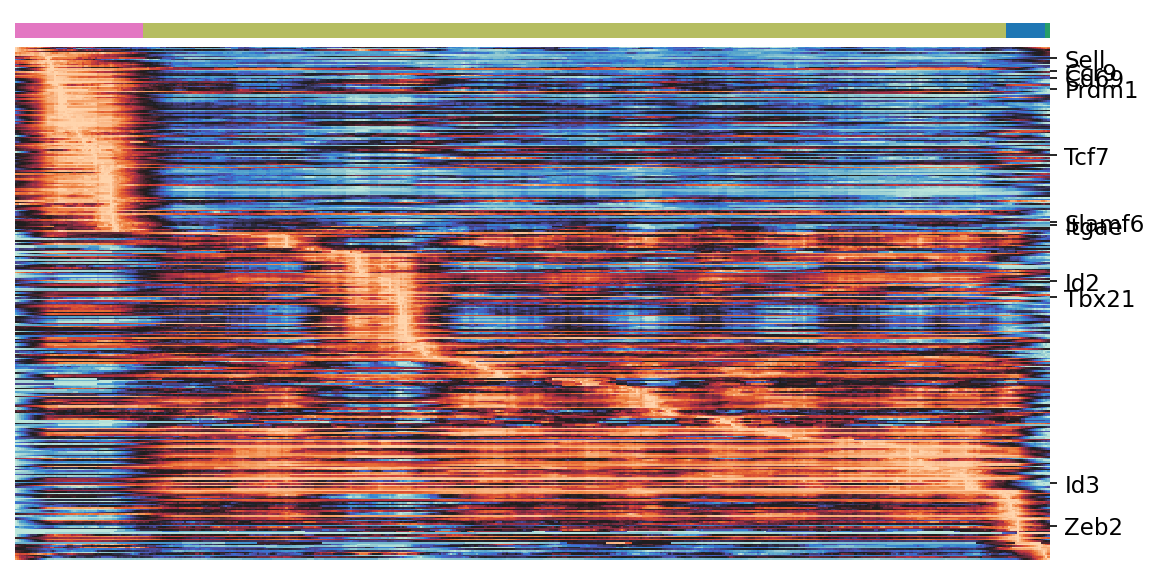

Source data for this figure (header and first rows):
annotated_genes, Cl13_P2, Cl13_P7, Cl13_P9, Cl13_P10, order - total 323
Sell, 0.3148, -0.2121, -0.02607, 0.1362, 8
Ccr9, 0.09898, 0.03552, 0.04821, 0.03855, 16
Cd69, 0.2801, -0.3718, -0.3767, -0.478, 20
Prdm1, 0.05025, 0.01416, 0.01178, -0.05794, 27
Tcf7, 0.6253, -0.03647, 0.4643, 0.2693, 69
Slamf6, 0.2567, 0.05778, -0.1431, -0.2567, 111
Itgae, 0.03135, 0.006584, -0.00571, 0.03038, 113
Id2, 0.9625, 0.8932, -0.5119, -0.5039, 148
Tbx21, 0.1052, 0.115, 0.1151, 0.0927, 158
Id3, 0.001908, 0.005625, 0.0009964, 0.0001054, 275
Zeb2, 0.1638, 0.1626, 0.5166, 0.7366, 302
